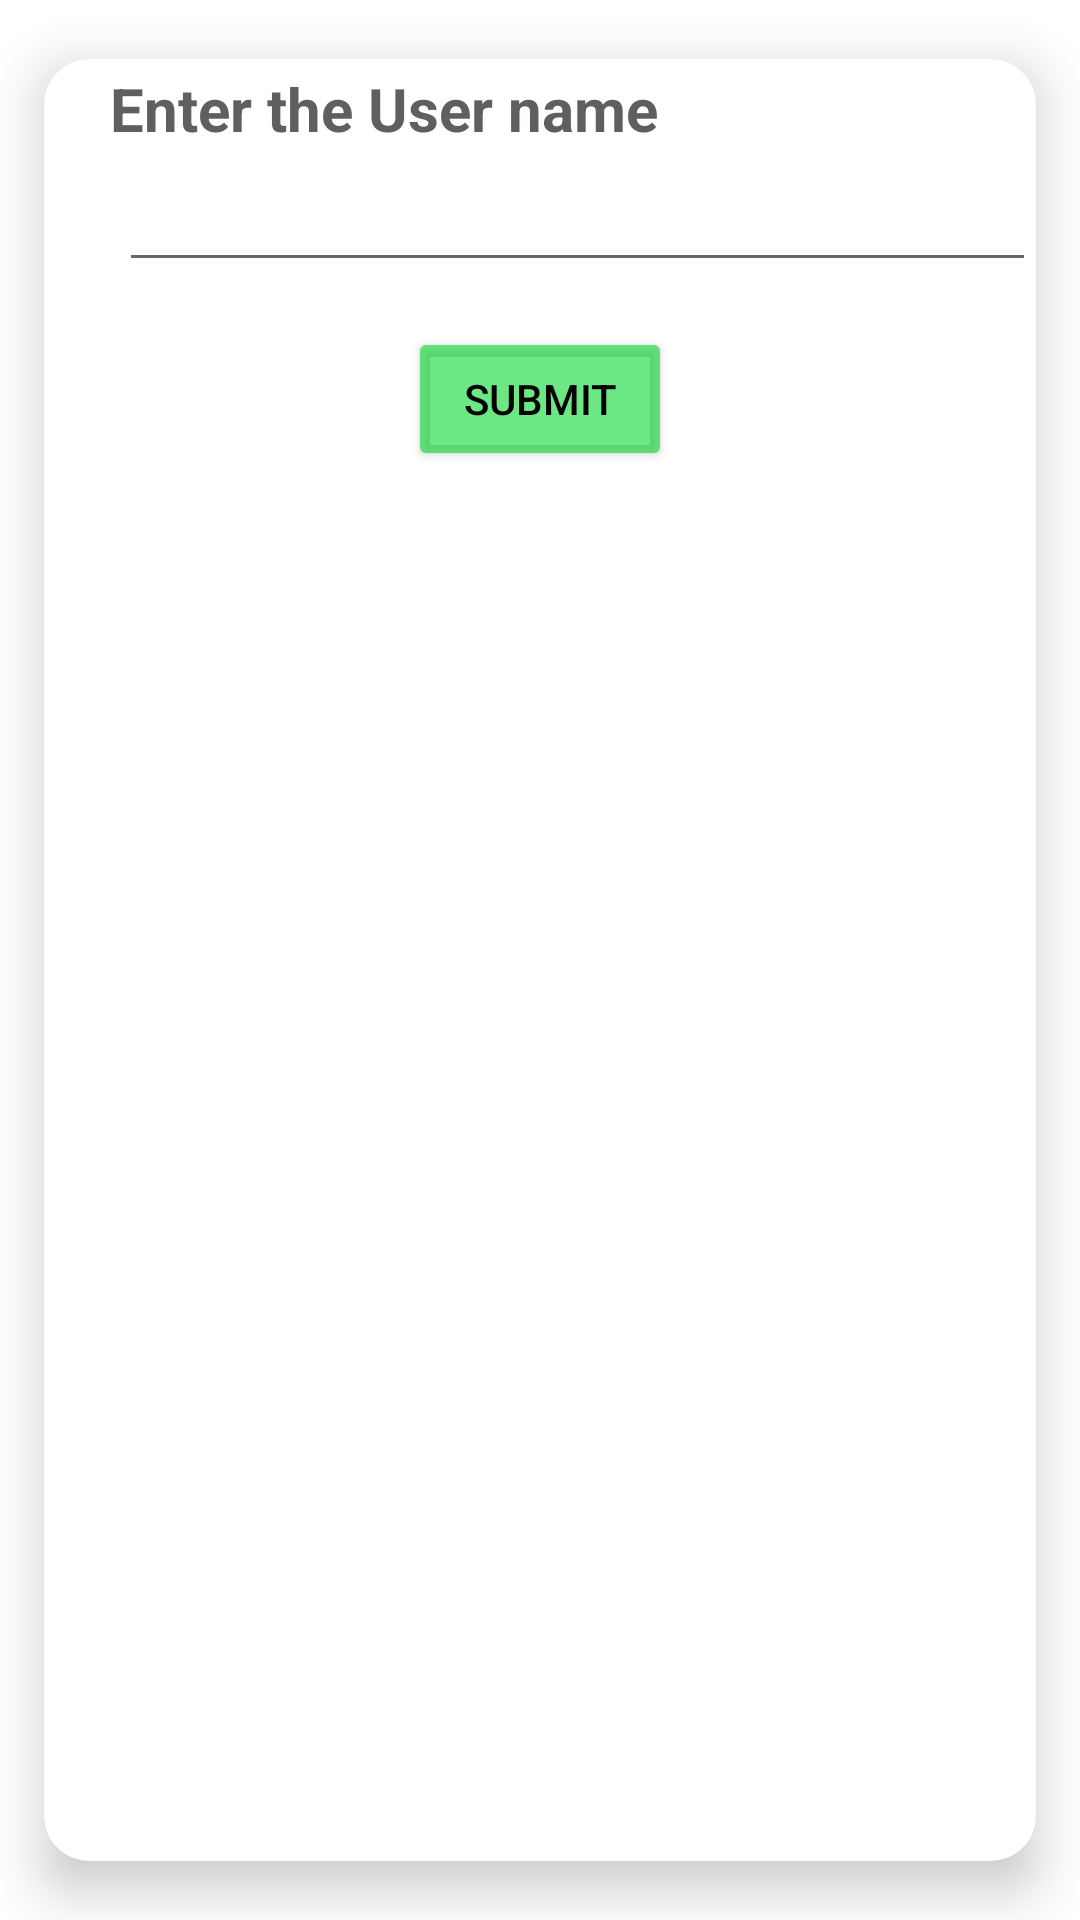

The Android layout XML behind this screen, and the referenced resources:
<!-- AndroidManifest.xml: application theme Theme.LoginPage -->
<!-- res/layout/user_item.xml -->
<?xml version="1.0" encoding="utf-8"?>
<androidx.cardview.widget.CardView
    xmlns:android="http://schemas.android.com/apk/res/android"
    android:layout_width="match_parent"
    android:layout_height="wrap_content"
    xmlns:app="http://schemas.android.com/apk/res-auto"
    xmlns:card_view="http://schemas.android.com/tools"
    app:cardCornerRadius="15dp"
    app:cardElevation="10dp"
    app:cardUseCompatPadding="true"
    card_view:cardCornerRAdius="5dp">
    <LinearLayout
        android:orientation="vertical"
        android:layout_width="match_parent"
        android:layout_height="wrap_content">
        <LinearLayout
            android:orientation="horizontal"
            android:padding="3dp"
            android:layout_width="match_parent"
            android:layout_height="wrap_content">

            <TextView
                android:text="Enter the User name"
                android:layout_marginStart="19dp"
                android:textSize="20sp"
                android:textStyle="bold"
                android:layout_gravity="center"
                android:textColor="#605E5E"
                android:layout_width="wrap_content"
                android:layout_height="wrap_content"/>


        </LinearLayout>
        <EditText

            android:id="@+id/username"
            android:textStyle="bold"
            android:textColor="@color/black"
            android:textSize="18sp"
            android:layout_marginStart="25dp"
            android:layout_marginBottom="15dp"
            android:layout_width="match_parent"
            android:layout_height="wrap_content"/>

        <Button
            android:layout_width="wrap_content"
            android:layout_height="wrap_content"
            android:text="Submit"
            android:id="@+id/submit"
            android:textColor="@color/black"
            android:backgroundTint="#9909D832"
            android:layout_gravity="center"/>



    </LinearLayout>



</androidx.cardview.widget.CardView>
<!-- resources referenced by this layout -->
<resources>
  <color name="black">#FF000000</color>
  <style name="Theme.LoginPage" parent="Theme.MaterialComponents.DayNight.DarkActionBar">
          
          <item name="colorPrimary">@color/purple_500</item>
          <item name="colorPrimaryVariant">@color/purple_700</item>
          <item name="colorOnPrimary">@color/white</item>
          
          <item name="colorSecondary">@color/teal_200</item>
          <item name="colorSecondaryVariant">@color/teal_700</item>
          <item name="colorOnSecondary">@color/black</item>
          
          <item name="android:statusBarColor" tools:targetApi="l">?attr/colorPrimaryVariant</item>
          
      </style>
  <color name="purple_500">#FF6200EE</color>
  <color name="purple_700">#FF3700B3</color>
  <color name="white">#FFFFFFFF</color>
  <color name="teal_200">#FF03DAC5</color>
  <color name="teal_700">#FF018786</color>
</resources>
